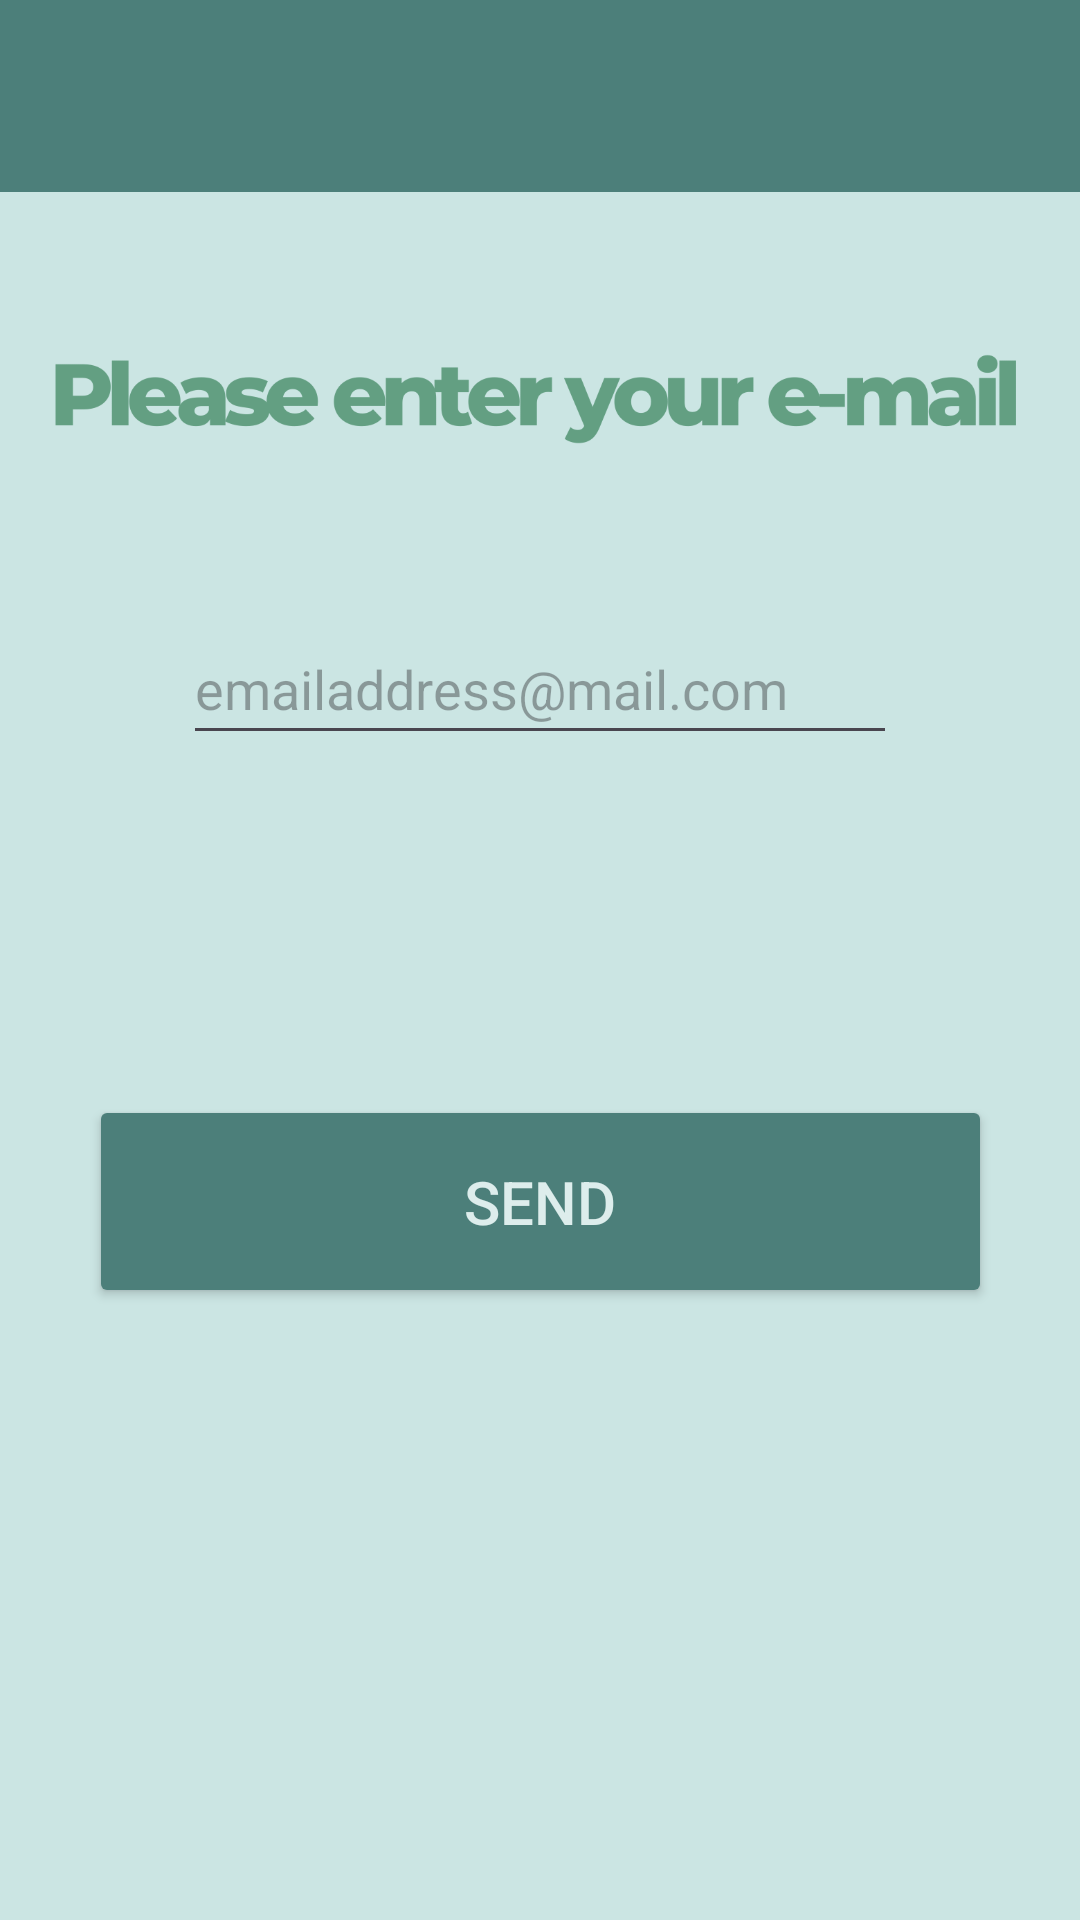

The Android layout XML behind this screen, and the referenced resources:
<!-- AndroidManifest.xml: application theme Theme.MainPage -->
<!-- res/layout/activity_send_reset_password.xml -->
<?xml version="1.0" encoding="utf-8"?>
<androidx.constraintlayout.widget.ConstraintLayout xmlns:android="http://schemas.android.com/apk/res/android"
    xmlns:app="http://schemas.android.com/apk/res-auto"
    xmlns:tools="http://schemas.android.com/tools"
    android:layout_width="match_parent"
    android:layout_height="match_parent"
    android:background="@color/background"
    tools:context=".SendResetPassword">

    <EditText
        android:id="@+id/editTextText"
        android:layout_width="238dp"
        android:layout_height="47dp"
        android:ems="10"
        android:hint="emailaddress@mail.com"
        android:inputType="text"
        app:layout_constraintBottom_toTopOf="@+id/button"
        app:layout_constraintEnd_toEndOf="parent"
        app:layout_constraintStart_toStartOf="parent"
        app:layout_constraintTop_toTopOf="parent"
        app:layout_constraintVertical_bias="0.644" />

    <Button
        android:id="@+id/button"
        android:layout_width="301dp"
        android:layout_height="71dp"
        android:layout_marginBottom="204dp"
        android:backgroundTint="@color/buttonTint"
        android:text="Send"
        android:textColor="@color/buttonTextColor"
        android:textSize="20sp"
        app:cornerRadius="10sp"
        app:iconPadding="2dp"
        app:layout_constraintBottom_toBottomOf="parent"
        app:layout_constraintEnd_toEndOf="parent"
        app:layout_constraintStart_toStartOf="parent" />

    <androidx.appcompat.widget.Toolbar
        android:id="@+id/loginPageToolbar"
        android:layout_width="match_parent"
        android:layout_height="?attr/actionBarSize"
        android:background="@color/ToolbarBackgroundColor"
        android:elevation="4dp"
        android:theme="@style/ThemeOverlay.AppCompat.ActionBar"
        app:layout_constraintTop_toTopOf="parent"
        app:popupTheme="@style/ThemeOverlay.AppCompat.Light"
        app:title="  "
        app:titleTextColor="@color/ToolbarTextColor"
        tools:layout_editor_absoluteX="186dp" />

    <ImageView
        android:id="@+id/imageView6"
        android:layout_width="329dp"
        android:layout_height="96dp"
        android:foregroundGravity="center"
        app:layout_constraintBottom_toTopOf="@+id/editTextText"
        app:layout_constraintEnd_toEndOf="parent"
        app:layout_constraintHorizontal_bias="0.48"
        app:layout_constraintStart_toStartOf="parent"
        app:layout_constraintTop_toBottomOf="@+id/loginPageToolbar"
        app:layout_constraintVertical_bias="0.466"
        app:srcCompat="@drawable/your_paragraph_text" />

</androidx.constraintlayout.widget.ConstraintLayout>
<!-- resources referenced by this layout -->
<resources>
  <color name="ToolbarBackgroundColor">#4C7F7A</color>
  <color name="ToolbarTextColor">#DDEDEC</color>
  <color name="background">#DDC4E3DF</color>
  <color name="buttonTextColor">#DDEDEC</color>
  <color name="buttonTint">#4C7F7A</color>
  <!-- drawable your_paragraph_text: png bitmap (drawable, 12599 bytes) -->
  <style name="Theme.MainPage" parent="Base.Theme.MainPage" />
  <style name="Base.Theme.MainPage" parent="Theme.Material3.DayNight.NoActionBar">
          <item name="statusBarBackground">@color/background</item>
          <item name="android:navigationBarColor">@color/background</item>
          <item name="colorPrimary">@color/buttonTint2</item>
      </style>
  <color name="buttonTint2">#6FA09B</color>
</resources>
